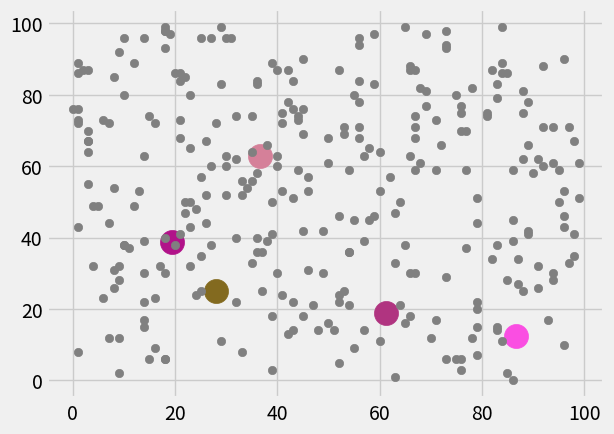

Python code for this plot:
from matplotlib import pyplot as plt
from matplotlib.animation import FuncAnimation
import numpy as np
import sys

def dist(pt1, pt2):
    return np.sqrt((pt1[0] - pt2[0])**2 + (pt1[1] - pt2[1])**2)

def class_pts(rand_pts, centers):

    num_clusters = centers.shape[0]
    clusters = [np.zeros((1, 2)) for _ in range(num_clusters)]
    distances = np.zeros((num_clusters,))
    for point_idx in range(rand_pts.shape[0]):
        for k in range(num_clusters):
            distances[k] = dist(rand_pts[point_idx, :],centers[k, :])
        
        cluster_idx = np.argmin(distances)
        clusters[cluster_idx] = np.append(clusters[cluster_idx], 
                            rand_pts[point_idx:point_idx+1,:], 
                            axis=0)
    return clusters

    

def mean_pts(clusters, centers):
    
    for k in range(len(clusters)):
        centers[k,:] = np.mean(clusters[k], axis=0)

def main():
    
    def anim(i):
        plt.clf()

        for k in range(centers.shape[0]):
            plt.scatter(x=centers[k,0],
                        y=centers[k,1],
                        c=cols[k], 
                        s=300)
        
        clusters = class_pts(rand_points, centers)
        mean_pts(clusters, centers)
        
        for cluster_idx in range(len(clusters)):
            plt.scatter(x=clusters[cluster_idx][:,0],
                        y=clusters[cluster_idx][:,1],
                        c=cols[cluster_idx])
            
    num_points = 300
    num_k = 5
    ms_delay = 500

    cols = [np.random.uniform(low=0, high=1, size=(1,3)) for _ in range(num_k)]

    rand_points = np.random.randint(0,100, size=(num_points,2))

    plt.style.use("fivethirtyeight")
    centers = np.random.uniform(low=1, high=100, size=(num_k,2))
    
    for k in range(centers.shape[0]):
        plt.scatter(x=centers[k,0],
                        y=centers[k,1],
                        c=cols[k], 
                        s=300)
        
    plt.scatter(x=rand_points[:,0], y=rand_points[:,1],
                c="grey")

    ani = FuncAnimation(plt.gcf(), anim, interval=ms_delay)
    
    plt.show()

if __name__ == "__main__":
    main()